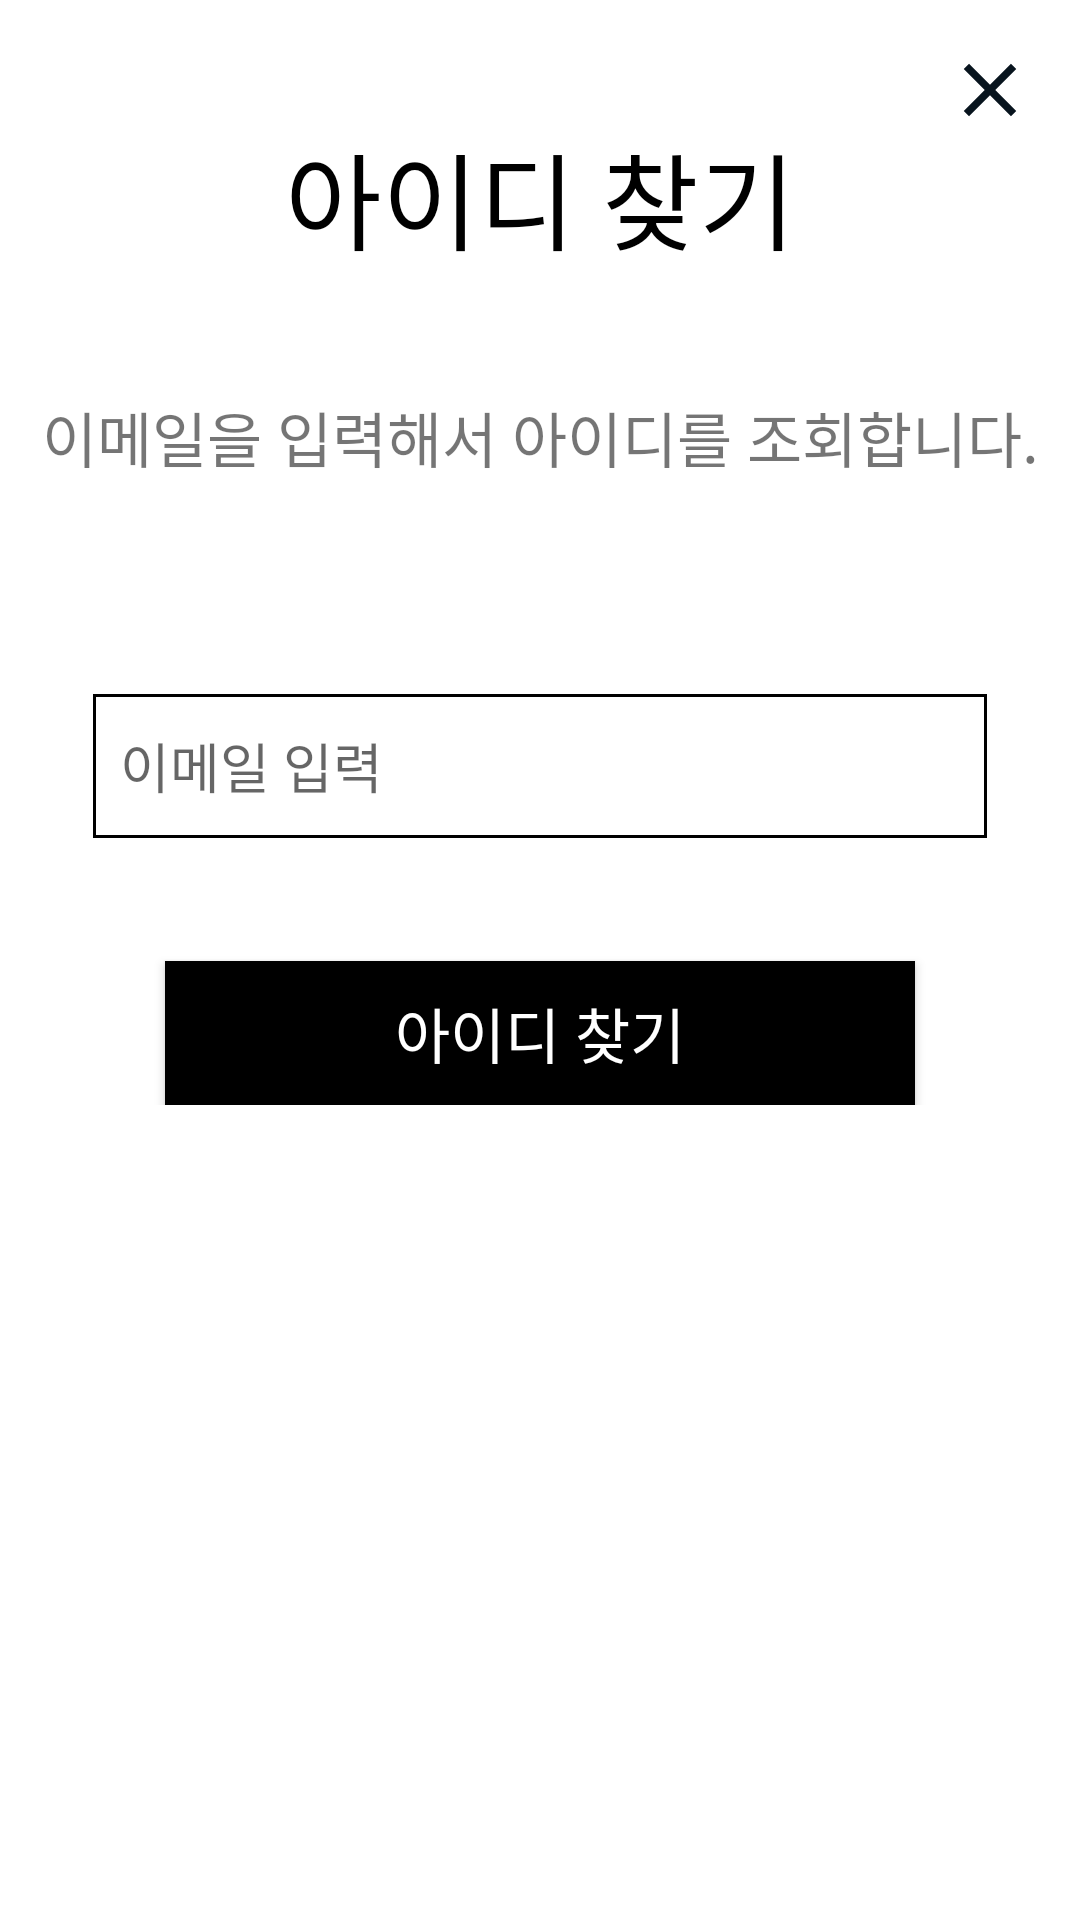

Reconstruct the res/layout file that produces this screen, plus the resources it refers to.
<!-- AndroidManifest.xml: application theme Theme.KiaScreen -->
<!-- res/layout/fragment_find_idragment.xml -->
<?xml version="1.0" encoding="utf-8"?>
<androidx.constraintlayout.widget.ConstraintLayout xmlns:android="http://schemas.android.com/apk/res/android"
    xmlns:tools="http://schemas.android.com/tools"
    android:layout_width="match_parent"
    android:layout_height="match_parent"
    android:background="@color/white"
    xmlns:app="http://schemas.android.com/apk/res-auto"
    tools:context=".login.FindIdFragment">

    <androidx.appcompat.widget.AppCompatImageView
        android:id="@+id/dialog_close_img"
        android:layout_width="30dp"
        android:layout_height="30dp"
        android:src="@drawable/baseline_close_24"
        android:layout_marginRight="@dimen/close_img_margin"
        android:layout_marginTop="@dimen/close_img_margin"
        app:layout_constraintTop_toTopOf="parent"
        app:layout_constraintRight_toRightOf="parent" />

    <TextView
        android:id="@+id/find_id_title_tv"
        android:layout_width="wrap_content"
        android:layout_height="wrap_content"
        android:text="아이디 찾기"
        android:fontFamily="@font/kiab"
        android:textSize="35sp"
        android:textColor="@color/black"
        android:layout_marginTop="@dimen/dialog_fragment_findid_marginTop"
        app:layout_constraintTop_toTopOf="parent"
        app:layout_constraintLeft_toLeftOf="parent"
        app:layout_constraintRight_toRightOf="parent" />

    <TextView
        android:id="@+id/find_id_desc_tv"
        android:layout_width="wrap_content"
        android:layout_height="wrap_content"
        android:text="이메일을 입력해서 아이디를 조회합니다."
        android:gravity="center"
        android:fontFamily="@font/kiamedium"
        android:textSize="20sp"
        android:layout_marginTop="@dimen/dialog_fragment_findid_marginTop"
        app:layout_constraintTop_toBottomOf="@+id/find_id_title_tv"
        app:layout_constraintLeft_toLeftOf="parent"
        app:layout_constraintRight_toRightOf="parent" />

    <androidx.constraintlayout.widget.ConstraintLayout
        android:layout_width="match_parent"
        android:layout_height="wrap_content"
        android:padding="30dp"
        android:layout_marginTop="@dimen/dialog_fragment_findid_marginTop"
        app:layout_constraintTop_toBottomOf="@+id/find_id_desc_tv"
        app:layout_constraintLeft_toLeftOf="parent"
        app:layout_constraintRight_toRightOf="parent" >

        <androidx.appcompat.widget.AppCompatEditText
            android:id="@+id/mail_input_edit_text"
            android:hint="이메일 입력"
            android:background="@drawable/border_login_edit_text"
            android:inputType="text"
            android:layout_width="match_parent"
            android:layout_height="50dp"
            android:paddingStart="@dimen/edit_text_paddingStart"
            app:layout_constraintTop_toTopOf="parent"
            app:layout_constraintLeft_toLeftOf="parent"
            app:layout_constraintRight_toRightOf="parent"/>

        <androidx.appcompat.widget.AppCompatButton
            android:id="@+id/id_find_btn"
            android:layout_width="250dp"
            android:layout_height="wrap_content"
            android:text="아이디 찾기"
            android:textSize="20sp"
            android:textColor="@color/white"
            android:background="@drawable/border_dup_id_chk"
            android:layout_marginTop="@dimen/dialog_fragment_findid_marginTop"
            app:layout_constraintTop_toBottomOf="@+id/mail_input_edit_text"
            app:layout_constraintLeft_toLeftOf="@+id/mail_input_edit_text"
            app:layout_constraintRight_toRightOf="@+id/mail_input_edit_text" />

        <TextView
            android:id="@+id/show_id_tv"
            android:layout_width="match_parent"
            android:layout_height="wrap_content"
            android:textColor="@color/red"
            android:textSize="25sp"
            android:includeFontPadding="false"
            android:hint="고객님의 id는 xxx 입니다"
            android:visibility="gone"
            android:fontFamily="@font/kiamedium"
            android:layout_marginTop="@dimen/dialog_fragment_findid_marginTop"
            app:layout_constraintTop_toBottomOf="@+id/id_find_btn"
            app:layout_constraintLeft_toLeftOf="@+id/mail_input_edit_text"
            app:layout_constraintRight_toRightOf="@+id/mail_input_edit_text" />

    </androidx.constraintlayout.widget.ConstraintLayout>

</androidx.constraintlayout.widget.ConstraintLayout>
<!-- resources referenced by this layout -->
<resources>
  <color name="black">#FF000000</color>
  <color name="red">#F44336</color>
  <color name="white">#FFFFFFFF</color>
  <dimen name="close_img_margin">15dp</dimen>
  <dimen name="dialog_fragment_findid_marginTop">40dp</dimen>
  <dimen name="edit_text_paddingStart">10dp</dimen>
  <!-- drawable baseline_close_24 (drawable) -->
  <vector android:height="24dp" android:tint="#08141E"
      android:viewportHeight="24" android:viewportWidth="24"
      android:width="24dp" xmlns:android="http://schemas.android.com/apk/res/android">
      <path android:fillColor="@android:color/white" android:pathData="M19,6.41L17.59,5 12,10.59 6.41,5 5,6.41 10.59,12 5,17.59 6.41,19 12,13.41 17.59,19 19,17.59 13.41,12z"/>
  </vector>
  <!-- drawable border_dup_id_chk (drawable) -->
  <?xml version="1.0" encoding="utf-8"?>
  <layer-list xmlns:android="http://schemas.android.com/apk/res/android" >
  
      <item
          android:bottom="0dp"
          android:left="0dp"
          android:right="0dp"
          android:top="0dp">
          <shape android:shape="rectangle" >
              <stroke
                  android:width="1dp"
                  android:color="@color/black" />
  
              <solid android:color="@color/black" />
          </shape>
      </item>
  
  </layer-list>
  <!-- drawable border_login_edit_text (drawable) -->
  <?xml version="1.0" encoding="utf-8"?>
  <layer-list xmlns:android="http://schemas.android.com/apk/res/android" >
  
      <item
          android:bottom="1dp"
          android:left="1dp"
          android:right="1dp"
          android:top="1dp">
          <shape android:shape="rectangle" >
              <stroke
                  android:width="1dp"
                  android:color="@color/black" />
  
              <solid android:color="@color/white" />
          </shape>
      </item>
  
  </layer-list>
  <style name="Theme.KiaScreen" parent="Theme.MaterialComponents.DayNight.NoActionBar">
          
          <item name="colorPrimary">@color/purple_500</item>
          <item name="colorPrimaryVariant">@color/purple_700</item>
          <item name="colorOnPrimary">@color/white</item>
          
          <item name="colorSecondary">@color/black</item>
          <item name="colorSecondaryVariant">@color/teal_700</item>
          <item name="colorOnSecondary">@color/black</item>
          
          <item name="android:statusBarColor">?attr/colorPrimaryVariant</item>
          
          <item name="tabStyle">@style/AppTheme.TabLayout</item>
      </style>
  <color name="purple_500">#FF6200EE</color>
  <color name="purple_700">#FF3700B3</color>
  <color name="teal_700">#FF018786</color>
  <style name="AppTheme.TabLayout" parent="Widget.Design.TabLayout">
          <item name="tabSelectedTextColor">@android:color/black</item>
          <item name="tabTextColor">@android:color/darker_gray</item>
          <item name="tabIndicatorColor">@android:color/black</item>
          <item name="tabRippleColor">@android:color/transparent</item>
      </style>
</resources>
